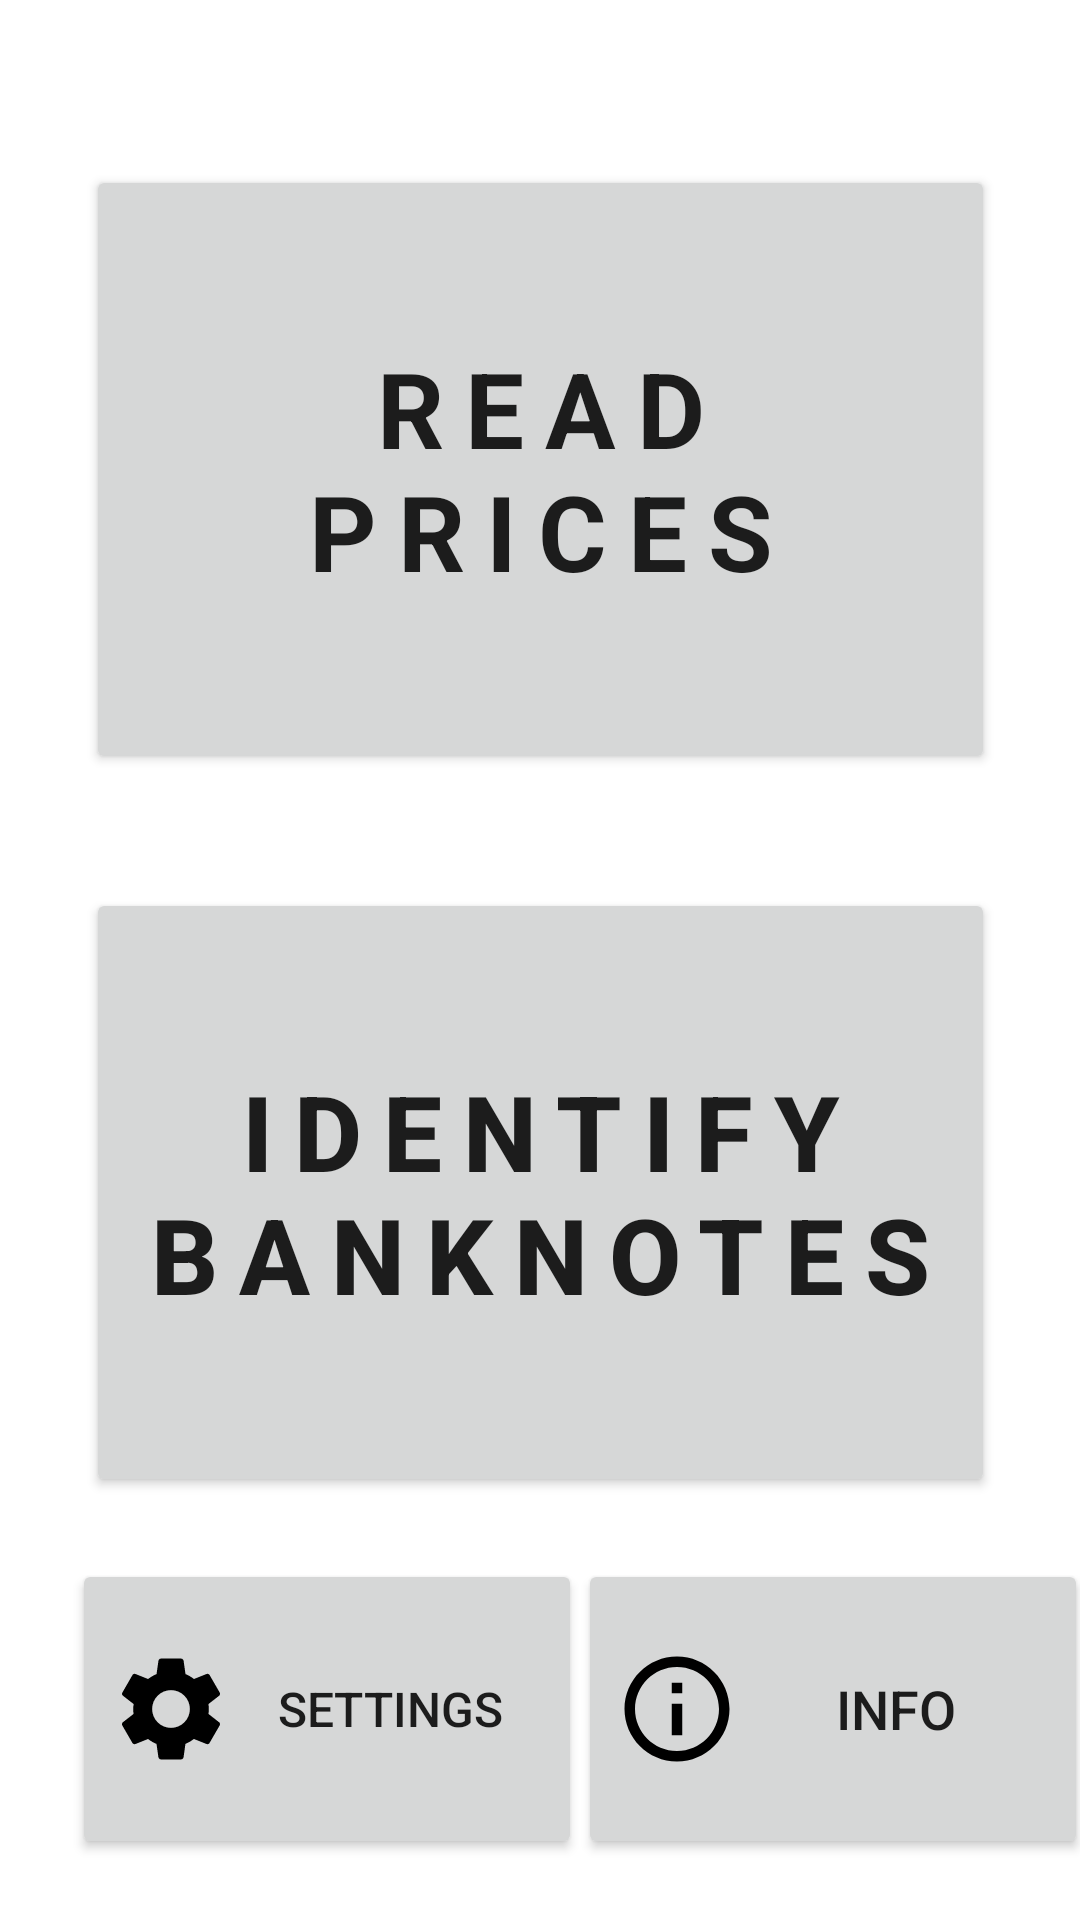

The Android layout XML behind this screen, and the referenced resources:
<!-- AndroidManifest.xml: application theme Theme.ShoppingEyes -->
<!-- res/layout/activity_home_screen.xml -->
<?xml version="1.0" encoding="utf-8"?>
<androidx.constraintlayout.widget.ConstraintLayout xmlns:android="http://schemas.android.com/apk/res/android"
    xmlns:app="http://schemas.android.com/apk/res-auto"
    xmlns:tools="http://schemas.android.com/tools"
    android:layout_width="match_parent"
    android:layout_height="match_parent"
    tools:context=".HomeScreen">

    <Button
        android:id="@+id/button"
        android:layout_width="303dp"
        android:layout_height="203dp"
        android:letterSpacing=".2"
        android:onClick="readPrices"
        android:text="READ PRICES"
        android:textAlignment="center"
        android:textAppearance="@style/TextAppearance.AppCompat.Large"
        android:textSize="35sp"
        android:textStyle="bold"
        app:iconTint="#FFFFFF"
        app:layout_constraintBottom_toBottomOf="parent"
        app:layout_constraintEnd_toEndOf="parent"
        app:layout_constraintStart_toStartOf="parent"
        app:layout_constraintTop_toTopOf="parent"
        app:layout_constraintVertical_bias="0.126"
        app:rippleColor="#FFFFFF"
        tools:visibility="visible" />

    <Button
        android:id="@+id/button2"
        android:layout_width="303dp"
        android:layout_height="203dp"
        android:letterSpacing=".2"
        android:onClick="readBanknotes"
        android:text="Identify banknotes"
        android:textSize="35sp"
        android:textStyle="bold"
        app:layout_constraintBottom_toBottomOf="parent"
        app:layout_constraintEnd_toEndOf="@+id/button"
        app:layout_constraintHorizontal_bias="0.0"
        app:layout_constraintStart_toStartOf="@+id/button"
        app:layout_constraintTop_toBottomOf="@+id/button"
        app:layout_constraintVertical_bias="0.213" />

    <Button
        android:id="@+id/button3"
        android:layout_width="170dp"
        android:layout_height="100dp"
        android:layout_marginStart="24dp"
        android:drawableLeft="@drawable/ic_baseline_settings_24"
        android:drawableTint="@color/black"
        android:onClick="toSettings"
        android:text="Settings"
        android:textSize="16sp"
        app:layout_constraintBottom_toBottomOf="parent"
        app:layout_constraintStart_toStartOf="parent"
        app:layout_constraintTop_toBottomOf="@+id/button2"
        app:layout_constraintVertical_bias="0.504" />

    <Button
        android:id="@+id/button4"
        android:layout_width="170dp"
        android:layout_height="100dp"
        android:drawableLeft="@drawable/ic_outline_info_24"
        android:drawableTint="@color/black"
        android:onClick="toInformation"
        android:text="Info"
        android:textSize="18sp"
        app:layout_constraintBottom_toBottomOf="parent"
        app:layout_constraintEnd_toEndOf="parent"
        app:layout_constraintHorizontal_bias="0.382"
        app:layout_constraintStart_toEndOf="@+id/button3"
        app:layout_constraintTop_toBottomOf="@+id/button2"
        app:layout_constraintVertical_bias="0.504" />


</androidx.constraintlayout.widget.ConstraintLayout>
<!-- resources referenced by this layout -->
<resources>
  <color name="black">#FF000000</color>
  <!-- drawable ic_baseline_settings_24 (drawable) -->
  <vector xmlns:android="http://schemas.android.com/apk/res/android"
      android:width="42dp"
      android:height="42dp"
      android:viewportWidth="24"
      android:viewportHeight="24"
      android:tint="?attr/colorControlNormal">
    <path
        android:fillColor="@android:color/white"
        android:pathData="M19.14,12.94c0.04,-0.3 0.06,-0.61 0.06,-0.94c0,-0.32 -0.02,-0.64 -0.07,-0.94l2.03,-1.58c0.18,-0.14 0.23,-0.41 0.12,-0.61l-1.92,-3.32c-0.12,-0.22 -0.37,-0.29 -0.59,-0.22l-2.39,0.96c-0.5,-0.38 -1.03,-0.7 -1.62,-0.94L14.4,2.81c-0.04,-0.24 -0.24,-0.41 -0.48,-0.41h-3.84c-0.24,0 -0.43,0.17 -0.47,0.41L9.25,5.35C8.66,5.59 8.12,5.92 7.63,6.29L5.24,5.33c-0.22,-0.08 -0.47,0 -0.59,0.22L2.74,8.87C2.62,9.08 2.66,9.34 2.86,9.48l2.03,1.58C4.84,11.36 4.8,11.69 4.8,12s0.02,0.64 0.07,0.94l-2.03,1.58c-0.18,0.14 -0.23,0.41 -0.12,0.61l1.92,3.32c0.12,0.22 0.37,0.29 0.59,0.22l2.39,-0.96c0.5,0.38 1.03,0.7 1.62,0.94l0.36,2.54c0.05,0.24 0.24,0.41 0.48,0.41h3.84c0.24,0 0.44,-0.17 0.47,-0.41l0.36,-2.54c0.59,-0.24 1.13,-0.56 1.62,-0.94l2.39,0.96c0.22,0.08 0.47,0 0.59,-0.22l1.92,-3.32c0.12,-0.22 0.07,-0.47 -0.12,-0.61L19.14,12.94zM12,15.6c-1.98,0 -3.6,-1.62 -3.6,-3.6s1.62,-3.6 3.6,-3.6s3.6,1.62 3.6,3.6S13.98,15.6 12,15.6z"/>
  </vector>
  <!-- drawable ic_outline_info_24 (drawable) -->
  <vector xmlns:android="http://schemas.android.com/apk/res/android"
      android:width="42dp"
      android:height="42dp"
      android:viewportWidth="24"
      android:viewportHeight="24"
      android:tint="?attr/colorControlNormal">
    <path
        android:fillColor="@android:color/white"
        android:pathData="M11,7h2v2h-2zM11,11h2v6h-2zM12,2C6.48,2 2,6.48 2,12s4.48,10 10,10 10,-4.48 10,-10S17.52,2 12,2zM12,20c-4.41,0 -8,-3.59 -8,-8s3.59,-8 8,-8 8,3.59 8,8 -3.59,8 -8,8z"/>
  </vector>
  <style name="Theme.ShoppingEyes" parent="Theme.MaterialComponents.DayNight.DarkActionBar">
          
          <item name="colorPrimary">@color/blue_bright</item>
          <item name="colorPrimaryVariant">@color/blue_bright</item>
          <item name="colorOnPrimary">@color/black</item>
          
          <item name="colorSecondary">@color/teal_200</item>
          <item name="colorSecondaryVariant">@color/teal_700</item>
          <item name="colorOnSecondary">@color/black</item>
          <item name="android:colorBackground">@color/white</item>
          
          <item name="android:statusBarColor" tools:targetApi="l">?attr/colorPrimaryVariant</item>
          
      </style>
  <color name="blue_bright">#56B4E9</color>
  <color name="teal_200">#FF03DAC5</color>
  <color name="teal_700">#FF018786</color>
  <color name="white">#FFFFFFFF</color>
</resources>
